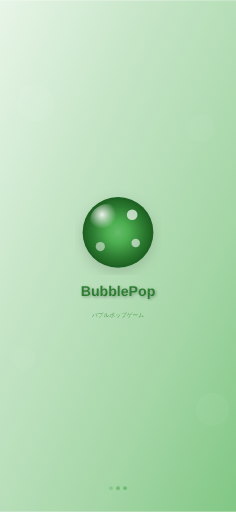
t = 0.00 s
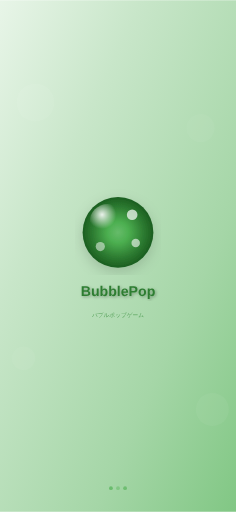
t = 0.38 s
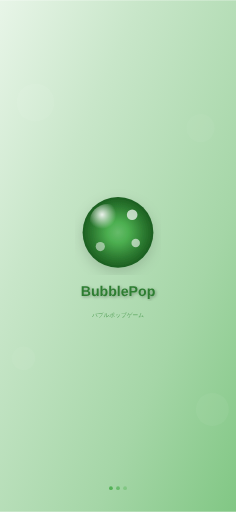
t = 0.68 s
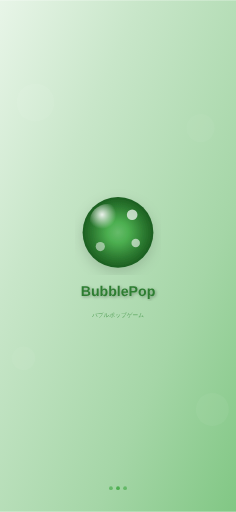
t = 1.05 s
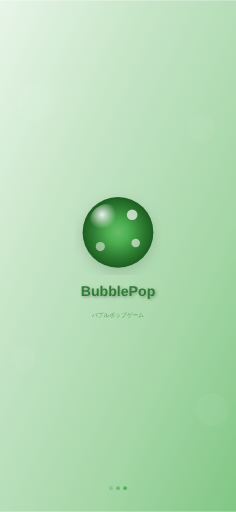
t = 1.43 s
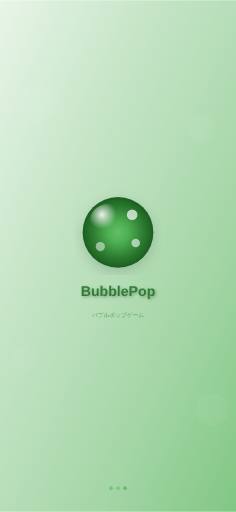
t = 1.73 s

The animated SVG that drew these frames (rendered in a browser with its animation timeline set to each time). Animation: 3 SMIL elements (animate=3); one cycle of 2.10 s, repeats indefinitely.

<svg xmlns="http://www.w3.org/2000/svg" width="430" height="932" viewBox="0 0 430 932">
        <defs>
            <!-- Background gradient optimized for splash screens -->
            <linearGradient id="splashBg-430x932" x1="0%" y1="0%" x2="100%" y2="100%">
                <stop offset="0%" style="stop-color:#E8F5E8"/>
                <stop offset="30%" style="stop-color:#C8E6C9"/>
                <stop offset="70%" style="stop-color:#A5D6A7"/>
                <stop offset="100%" style="stop-color:#81C784"/>
            </linearGradient>
            
            <!-- Main logo gradient -->
            <radialGradient id="splashLogo-430x932" cx="50%" cy="50%" r="50%">
                <stop offset="0%" style="stop-color:#66BB6A"/>
                <stop offset="30%" style="stop-color:#4CAF50"/>
                <stop offset="70%" style="stop-color:#2E7D32"/>
                <stop offset="100%" style="stop-color:#1B5E20"/>
            </radialGradient>
            
            <!-- Logo highlight -->
            <radialGradient id="splashHighlight-430x932" cx="35%" cy="30%" r="40%">
                <stop offset="0%" style="stop-color:rgba(255,255,255,0.9)"/>
                <stop offset="100%" style="stop-color:rgba(255,255,255,0)"/>
            </radialGradient>
            
            <!-- Text shadow filter -->
            <filter id="textShadow-430x932">
                <feDropShadow dx="2" dy="2" stdDeviation="3" flood-color="rgba(0,0,0,0.3)"/>
            </filter>
            
            <!-- Logo shadow filter -->
            <filter id="logoShadow-430x932">
                <feDropShadow dx="0" dy="8" stdDeviation="12" flood-color="rgba(0,0,0,0.15)"/>
            </filter>
        </defs>
        
        <!-- Background -->
        <rect width="430" height="932" fill="url(#splashBg-430x932)"/>
        
        <!-- Decorative background bubbles -->
        <circle cx="64.5" cy="186.4" r="34.4" 
                fill="rgba(255,255,255,0.1)" opacity="0.6"/>
        <circle cx="365.5" cy="233" r="25.8" 
                fill="rgba(255,255,255,0.08)" opacity="0.5"/>
        <circle cx="43" cy="652.4" r="21.5" 
                fill="rgba(255,255,255,0.12)" opacity="0.4"/>
        <circle cx="387" cy="745.6" r="30.1" 
                fill="rgba(255,255,255,0.09)" opacity="0.5"/>
        
        <!-- Main logo bubble -->
        <circle cx="215" cy="423" r="64.5" 
                fill="url(#splashLogo-430x932)" 
                filter="url(#logoShadow-430x932)"/>
        
        <!-- Logo highlight -->
        <circle cx="195.65" cy="403.65" 
                r="32.25" 
                fill="url(#splashHighlight-430x932)"/>
        
        <!-- Logo decorative bubbles -->
        <circle cx="240.8" cy="390.75" 
                r="9.674999999999999" 
                fill="rgba(255,255,255,0.7)"/>
        <circle cx="247.25" cy="442.35" 
                r="7.739999999999999" 
                fill="rgba(255,255,255,0.6)"/>
        <circle cx="182.75" cy="448.8" 
                r="8.385" 
                fill="rgba(255,255,255,0.5)"/>
        
        <!-- Game title -->
        <text x="215" y="539.1" 
              font-family="-apple-system, BlinkMacSystemFont, 'SF Pro Display', Helvetica, Arial, sans-serif" 
              font-size="25.8" 
              font-weight="700" 
              text-anchor="middle" 
              fill="#2E7D32"
              filter="url(#textShadow-430x932)">BubblePop</text>
        
        <!-- Subtitle -->
        <text x="215" y="577.8000000000001" 
              font-family="-apple-system, BlinkMacSystemFont, 'SF Pro Text', Helvetica, Arial, sans-serif" 
              font-size="10.32" 
              font-weight="400" 
              text-anchor="middle" 
              fill="#388E3C"
              opacity="0.8">バブルポップゲーム</text>
        
        <!-- Loading indicator area (bottom) -->
        <g transform="translate(215, 889)">
            <!-- Loading dots -->
            <circle cx="-12.9" cy="0" r="3.44" 
                    fill="#4CAF50" opacity="0.6">
                <animate attributeName="opacity" values="0.3;1;0.3" dur="1.5s" repeatCount="indefinite"/>
            </circle>
            <circle cx="0" cy="0" r="3.44" 
                    fill="#4CAF50" opacity="0.6">
                <animate attributeName="opacity" values="0.3;1;0.3" dur="1.5s" begin="0.3s" repeatCount="indefinite"/>
            </circle>
            <circle cx="12.9" cy="0" r="3.44" 
                    fill="#4CAF50" opacity="0.6">
                <animate attributeName="opacity" values="0.3;1;0.3" dur="1.5s" begin="0.6s" repeatCount="indefinite"/>
            </circle>
        </g>
        
        <!-- Device info (for development - remove in production) -->
        <!-- <text x="420" y="922" 
              font-family="SF Mono, Monaco, monospace" 
              font-size="10" 
              text-anchor="end" 
              fill="rgba(0,0,0,0.3)">iPhone 14 Pro Max/15 Pro Max (430×932)</text> -->
    </svg>